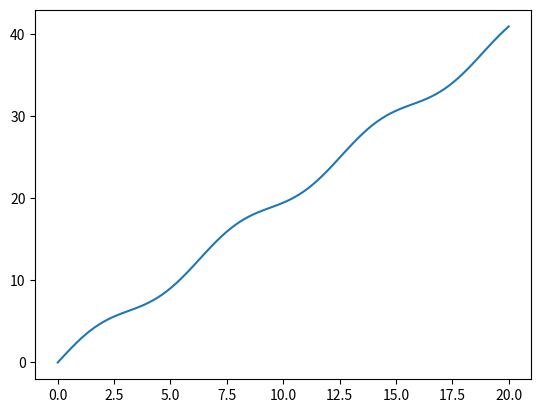

This chart was generated by the following Python code:
import matplotlib.pyplot as plt
import numpy as np

x = np.linspace(0, 20, 100)  # Create a list of evenly-spaced numbers over the range
y = np.linspace(0, 20, 100)
z = np.linspace(0, 20, 100)

plt.plot(x, np.sin(x) + 2*y)       # Plot the sine of each x point
plt.show()                   # Display the plot
